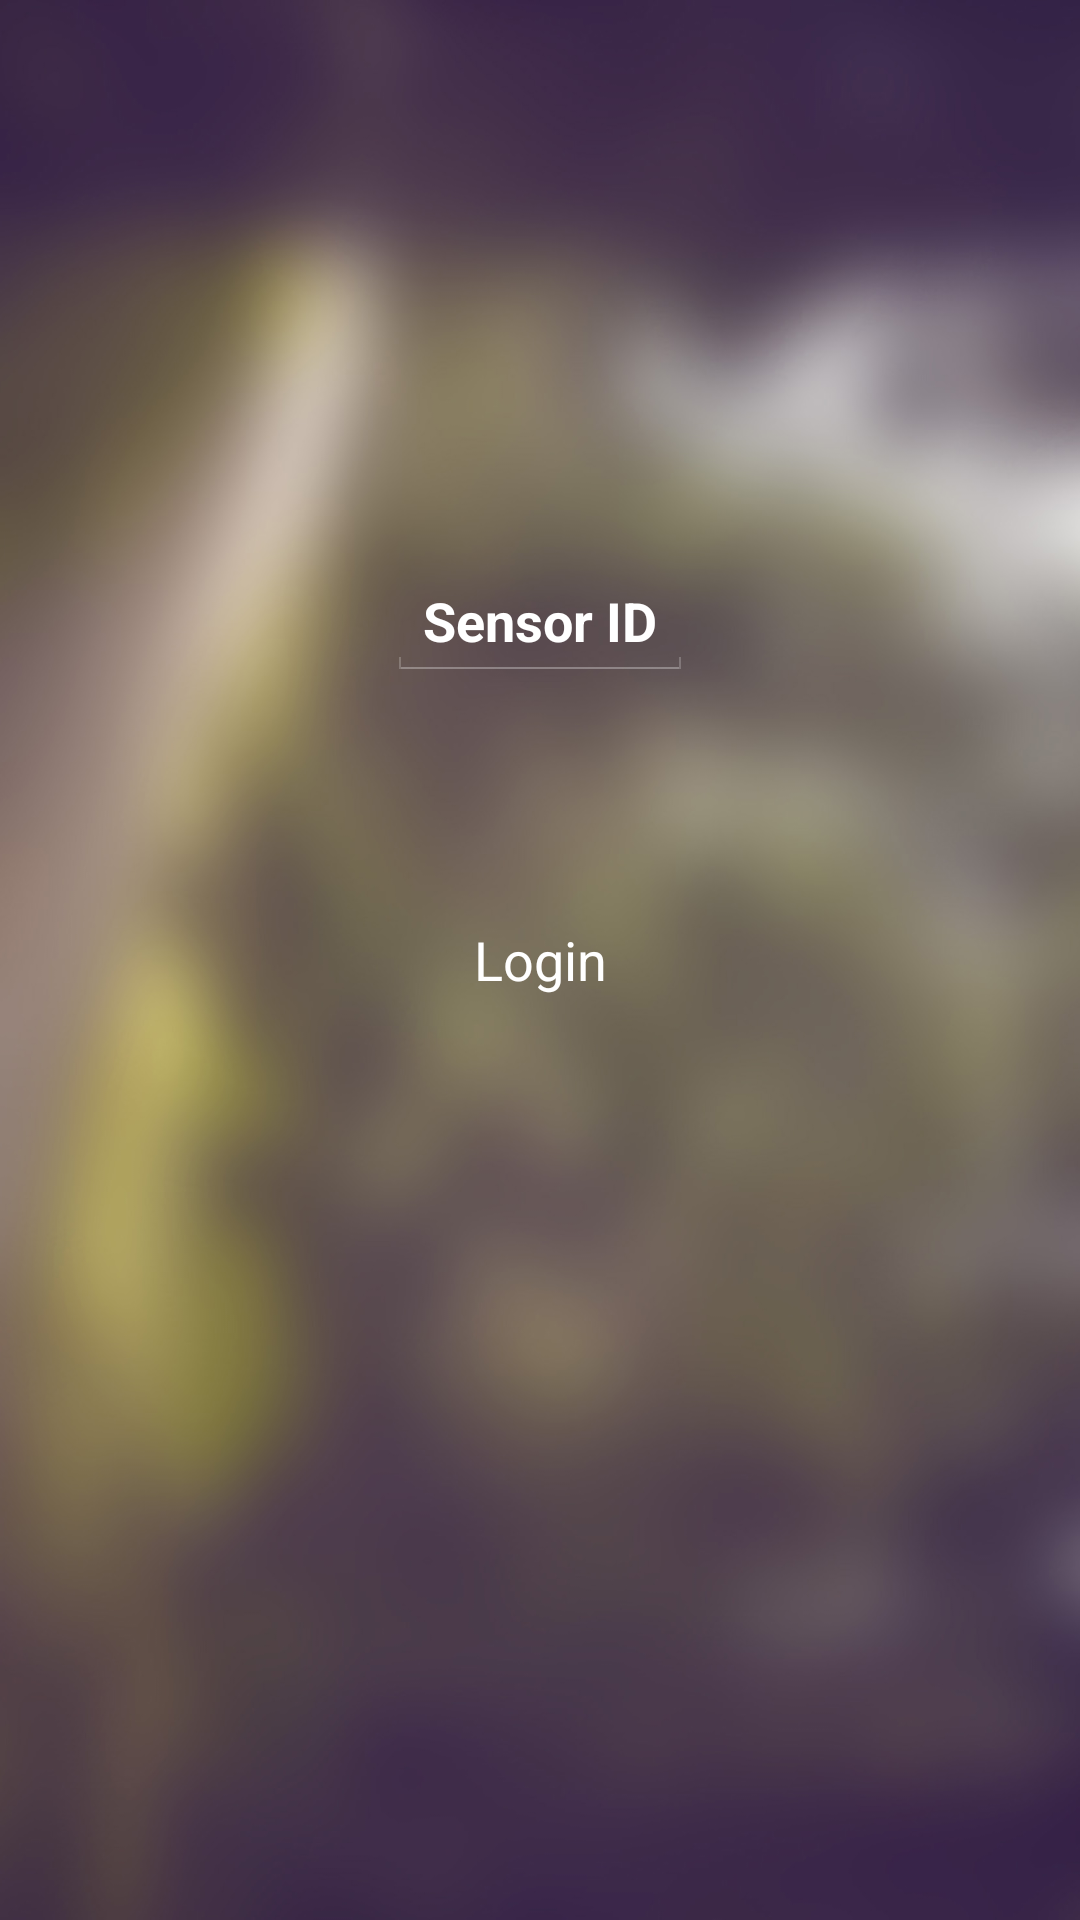

This screen was rendered from an Android layout file. Write that file and the resources it references.
<!-- AndroidManifest.xml: application theme AppTheme -->
<!-- res/layout/fragment_login.xml -->
<RelativeLayout xmlns:android="http://schemas.android.com/apk/res/android"
    xmlns:tools="http://schemas.android.com/tools"
    android:layout_width="match_parent"
    android:layout_height="match_parent"
    android:paddingLeft="@dimen/activity_horizontal_margin"
    android:paddingRight="@dimen/activity_horizontal_margin"
    android:paddingTop="@dimen/activity_vertical_margin"
    android:background="@drawable/background"
    android:paddingBottom="@dimen/activity_vertical_margin"
    tools:context="cmpe.alpha.fitwhiz.controllers.LoginActivity$PlaceholderFragment">


    <Button
        android:layout_width="wrap_content"
        android:layout_height="wrap_content"
        android:text="@string/login_btn"
        android:id="@+id/login_btn"
        android:textColor="#FFFFFF"
        android:background="?android:attr/selectableItemBackground"
        android:layout_centerVertical="true"
        android:layout_centerHorizontal="true" />


    <EditText
        android:layout_width="wrap_content"
        android:layout_height="wrap_content"
        android:id="@+id/sensor_id_edit"
        android:layout_marginBottom="69dp"
        android:hint="@string/sensor_id_edit"
        android:textColorHint="#FFFFFF"
        android:layout_above="@+id/login_btn"
        android:textColor="#ffffff"
        android:layout_centerHorizontal="true"
        android:inputType="textCapCharacters"
        android:maxLines="1"
        android:textStyle="bold" />

    <TextView
        android:layout_width="wrap_content"
        android:layout_height="wrap_content"
        android:textColor="#ffffff"
        android:textAppearance="?android:attr/textAppearanceMedium"
        android:text="@string/alert_text_view"
        android:id="@+id/alert_text_view"
        android:layout_marginTop="68dp"
        android:layout_below="@+id/login_btn"
        android:layout_centerHorizontal="true" />
</RelativeLayout>
<!-- resources referenced by this layout -->
<resources>
  <dimen name="activity_horizontal_margin">16dp</dimen>
  <dimen name="activity_vertical_margin">16dp</dimen>
  <!-- drawable background: png bitmap (drawable-xxhdpi, 943077 bytes) -->
  <string name="alert_text_view" />
  <string name="login_btn">Login</string>
  <string name="sensor_id_edit">Sensor ID</string>
  <style name="AppTheme" parent="android:Theme.Holo">
          
          <item name="android:actionBarStyle">@style/MyActionBar</item>
          <item name="android:textColor">#FFFFFF</item>
      </style>
  <style name="MyActionBar" parent="@android:style/Widget.Holo.ActionBar">
          <item name="android:background">#483646</item>
          <item name="android:textColor">#FFFFFF</item>
      </style>
</resources>
